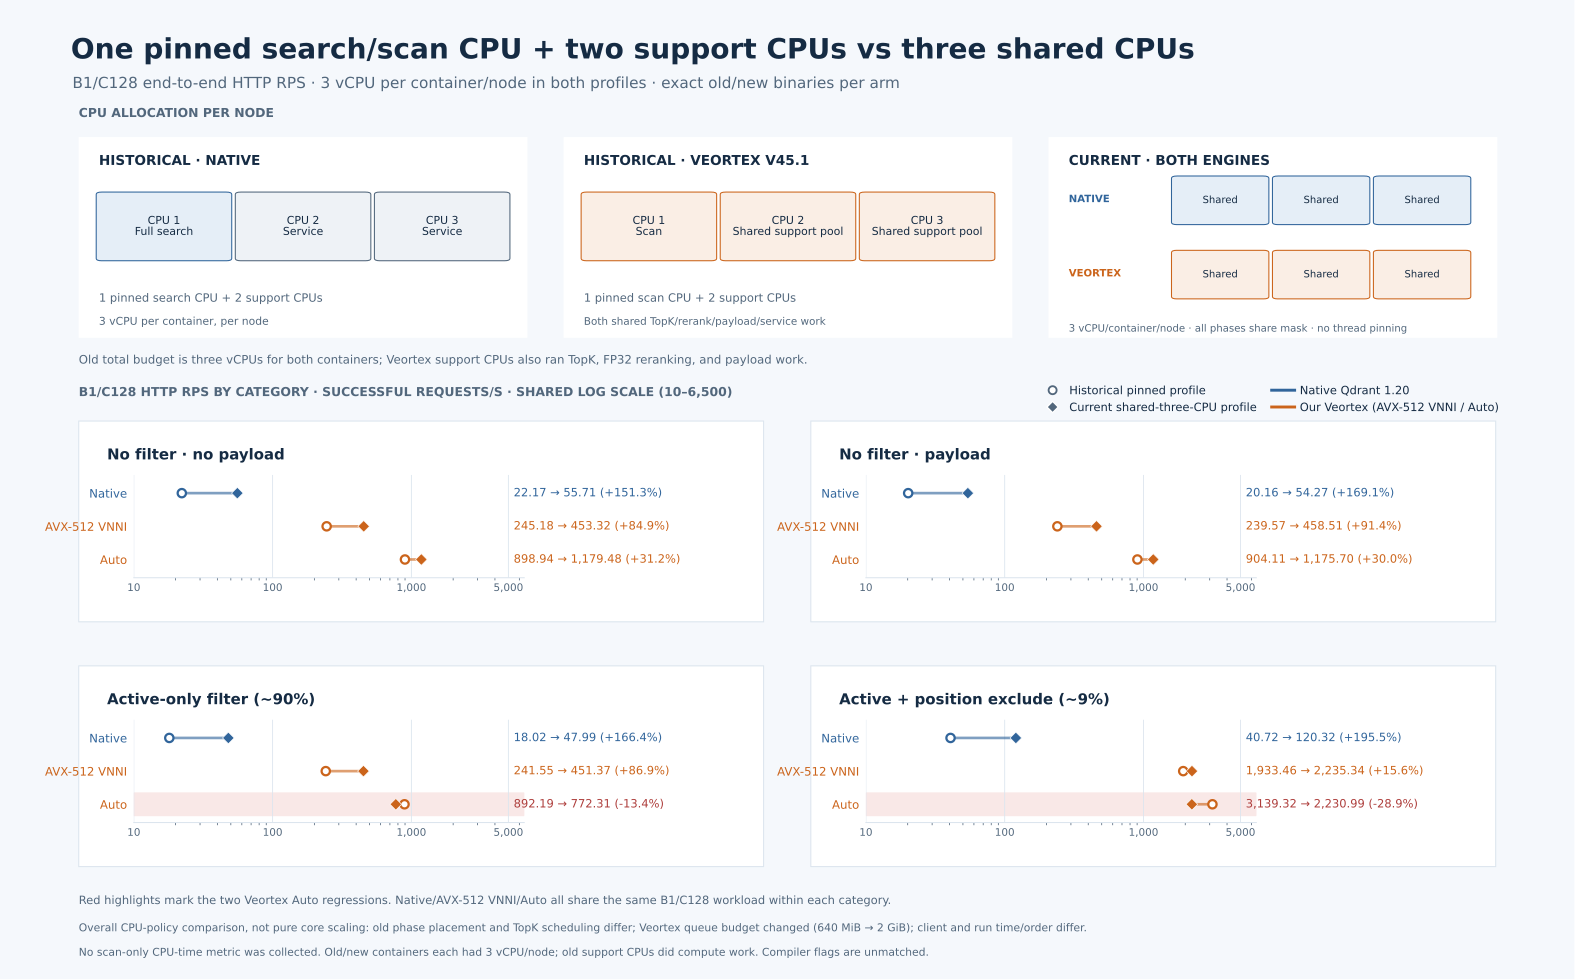

The table this chart was drawn from, first rows:
category, category_label, system, mode, batch_size, concurrency, old_http_rps, new_http_rps, change_percent_new_over_old, ratio_new_over_old, old_build_sha256, new_build_sha256, old_source, new_source, old_manifest_sha256, new_manifest_sha256, new_cpu_equivalents_node0, new_cpu_equivalents_node1, new_cpu_equivalents_node2, historical_cpu_aggregate
unfiltered_no_payload, No filter · no payload, Native Qdrant 1.20, Native, 1, 128, 22.17, 55.71, 151.3, 2.513, 5081acd073ef29701415dc2d1655d98750be8c08…, 5081acd073ef29701415dc2d1655d98750be8c08…, /home/dev/anas/qdrant-veortex-releases/b…, /home/dev/anas/qdrant-veortex-releases/b…, a19dda69f127982d2abc2549eda65ba3a8ac3d86…, 97b98ee1918d99160207c15d4fbc4c4ec6ee1979…, 2.931, 2.896, 2.77, unavailable; historical observer recorde…
unfiltered_no_payload, No filter · no payload, Our Veortex V45.1, Veortex AVX-512 VNNI, 1, 128, 245.2, 453.3, 84.89, 1.849, 90d54aeabbaa17350b94161f6a7926528b13452b…, 90d54aeabbaa17350b94161f6a7926528b13452b…, /home/dev/anas/qdrant-veortex-releases/b…, /home/dev/anas/qdrant-veortex-releases/b…, 9070d0a687a78a9c85f1eada9e51294c0c946621…, 97b98ee1918d99160207c15d4fbc4c4ec6ee1979…, 2.211, 2.046, 2.048, unavailable; historical observer recorde…
unfiltered_no_payload, No filter · no payload, Our Veortex V45.1, Veortex Auto, 1, 128, 898.9, 1179, 31.21, 1.312, 90d54aeabbaa17350b94161f6a7926528b13452b…, 90d54aeabbaa17350b94161f6a7926528b13452b…, /home/dev/anas/qdrant-veortex-releases/b…, /home/dev/anas/qdrant-veortex-releases/b…, 9070d0a687a78a9c85f1eada9e51294c0c946621…, 97b98ee1918d99160207c15d4fbc4c4ec6ee1979…, 2.4, 2.103, 2.088, unavailable; historical observer recorde…
unfiltered_payload, No filter · payload, Native Qdrant 1.20, Native, 1, 128, 20.16, 54.27, 169.1, 2.691, 5081acd073ef29701415dc2d1655d98750be8c08…, 5081acd073ef29701415dc2d1655d98750be8c08…, /home/dev/anas/qdrant-veortex-releases/b…, /home/dev/anas/qdrant-veortex-releases/b…, 0ffd29bf02c4bad248806fb944cfec0982200d01…, 0f7a399788d7029db4d438897c46f52519c988f7…, 2.934, 2.919, 2.931, unavailable; historical observer recorde…
unfiltered_payload, No filter · payload, Our Veortex V45.1, Veortex AVX-512 VNNI, 1, 128, 239.6, 458.5, 91.38, 1.914, 90d54aeabbaa17350b94161f6a7926528b13452b…, 90d54aeabbaa17350b94161f6a7926528b13452b…, /home/dev/anas/qdrant-veortex-releases/b…, /home/dev/anas/qdrant-veortex-releases/b…, a73416ad626d2584c34241b9c43987f58bf4aeb0…, 0f7a399788d7029db4d438897c46f52519c988f7…, 2.287, 2.066, 2.069, unavailable; historical observer recorde…
unfiltered_payload, No filter · payload, Our Veortex V45.1, Veortex Auto, 1, 128, 904.1, 1176, 30.04, 1.3, 90d54aeabbaa17350b94161f6a7926528b13452b…, 90d54aeabbaa17350b94161f6a7926528b13452b…, /home/dev/anas/qdrant-veortex-releases/b…, /home/dev/anas/qdrant-veortex-releases/b…, a73416ad626d2584c34241b9c43987f58bf4aeb0…, 0f7a399788d7029db4d438897c46f52519c988f7…, 2.558, 2.147, 2.142, unavailable; historical observer recorde…
active_only, Active-only filter (~90%), Native Qdrant 1.20, Native, 1, 128, 18.02, 47.99, 166.4, 2.664, 5081acd073ef29701415dc2d1655d98750be8c08…, 5081acd073ef29701415dc2d1655d98750be8c08…, /home/dev/anas/qdrant-veortex-releases/b…, /home/dev/anas/qdrant-veortex-releases/b…, f1dce93259dc00776a4ec33738cab802696519e5…, 7369196baaa2e63284c5ac72cfbedadb1ccc4ca7…, 2.896, 2.877, 2.93, unavailable; historical observer recorde…
active_only, Active-only filter (~90%), Our Veortex V45.1, Veortex AVX-512 VNNI, 1, 128, 241.5, 451.4, 86.87, 1.869, 90d54aeabbaa17350b94161f6a7926528b13452b…, 90d54aeabbaa17350b94161f6a7926528b13452b…, /home/dev/anas/qdrant-veortex-releases/b…, /home/dev/anas/qdrant-veortex-releases/b…, 5a9fae6e28535953d4d5aca4434aef9010f64107…, 7369196baaa2e63284c5ac72cfbedadb1ccc4ca7…, 2.248, 2.046, 2.042, unavailable; historical observer recorde…
active_only, Active-only filter (~90%), Our Veortex V45.1, Veortex Auto, 1, 128, 892.2, 772.3, -13.44, 0.8656, 90d54aeabbaa17350b94161f6a7926528b13452b…, 90d54aeabbaa17350b94161f6a7926528b13452b…, /home/dev/anas/qdrant-veortex-releases/b…, /home/dev/anas/qdrant-veortex-releases/b…, 5a9fae6e28535953d4d5aca4434aef9010f64107…, 7369196baaa2e63284c5ac72cfbedadb1ccc4ca7…, 2.471, 2.125, 2.121, unavailable; historical observer recorde…
active_position_exclude, Active + position exclude (~9%), Native Qdrant 1.20, Native, 1, 128, 40.72, 120.3, 195.5, 2.955, 5081acd073ef29701415dc2d1655d98750be8c08…, 5081acd073ef29701415dc2d1655d98750be8c08…, /home/dev/anas/qdrant-veortex-releases/b…, /home/dev/anas/qdrant-veortex-releases/b…, 6a12f3f9229f5b9749bb2877fa6e5f73e4f7dec6…, d86cc5b67b9362a9bcf2cf92213a45a1f1e4754d…, 2.931, 2.913, 2.897, unavailable; historical observer recorde…
active_position_exclude, Active + position exclude (~9%), Our Veortex V45.1, Veortex AVX-512 VNNI, 1, 128, 1933, 2235, 15.61, 1.156, 90d54aeabbaa17350b94161f6a7926528b13452b…, 90d54aeabbaa17350b94161f6a7926528b13452b…, /home/dev/anas/qdrant-veortex-releases/b…, /home/dev/anas/qdrant-veortex-releases/b…, 89095656ea851d616e497fd2e746db095eeaeec9…, d86cc5b67b9362a9bcf2cf92213a45a1f1e4754d…, 2.684, 2.087, 2.118, unavailable; historical observer recorde…
active_position_exclude, Active + position exclude (~9%), Our Veortex V45.1, Veortex Auto, 1, 128, 3139, 2231, -28.93, 0.7107, 90d54aeabbaa17350b94161f6a7926528b13452b…, 90d54aeabbaa17350b94161f6a7926528b13452b…, /home/dev/anas/qdrant-veortex-releases/b…, /home/dev/anas/qdrant-veortex-releases/b…, 89095656ea851d616e497fd2e746db095eeaeec9…, d86cc5b67b9362a9bcf2cf92213a45a1f1e4754d…, 2.472, 1.89, 1.902, unavailable; historical observer recorde…
